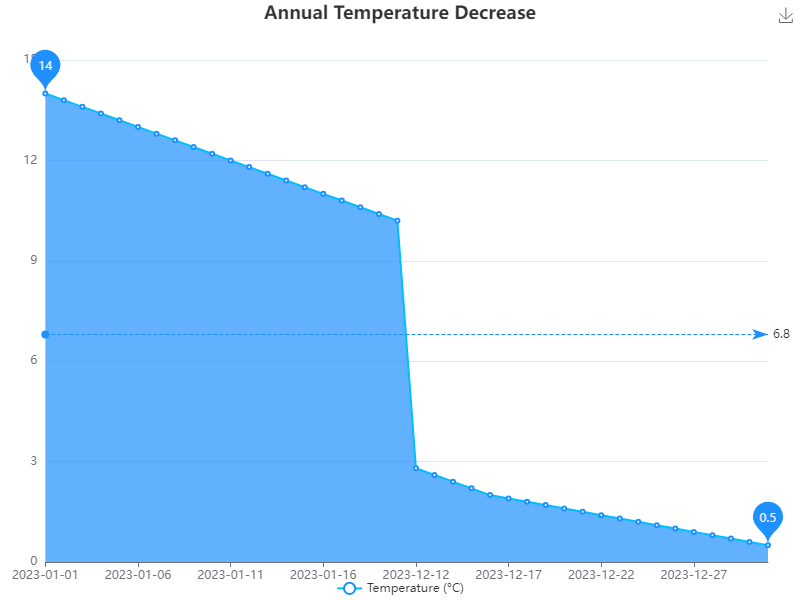

The data file committed next to this chart (first rows):
Date, Temperature (°C)
2023-01-01, 14
2023-01-02, 13.8
2023-01-03, 13.6
2023-01-04, 13.4
2023-01-05, 13.2
2023-01-06, 13.0
2023-01-07, 12.8
2023-01-08, 12.6
2023-01-09, 12.4
2023-01-10, 12.2
2023-01-11, 12.0
2023-01-12, 11.8
2023-01-13, 11.6
2023-01-14, 11.4
2023-01-15, 11.2
2023-01-16, 11.0
2023-01-17, 10.8
2023-01-18, 10.6
2023-01-19, 10.4
2023-01-20, 10.2
...
2023-12-12, 2.8
2023-12-13, 2.6
2023-12-14, 2.4
2023-12-15, 2.2
2023-12-16, 2.0
2023-12-17, 1.9
2023-12-18, 1.8
2023-12-19, 1.7
2023-12-20, 1.6
2023-12-21, 1.5
2023-12-22, 1.4
2023-12-23, 1.3
2023-12-24, 1.2
2023-12-25, 1.1
2023-12-26, 1.0
2023-12-27, 0.9
2023-12-28, 0.8
2023-12-29, 0.7
2023-12-30, 0.6
2023-12-31, 0.5
